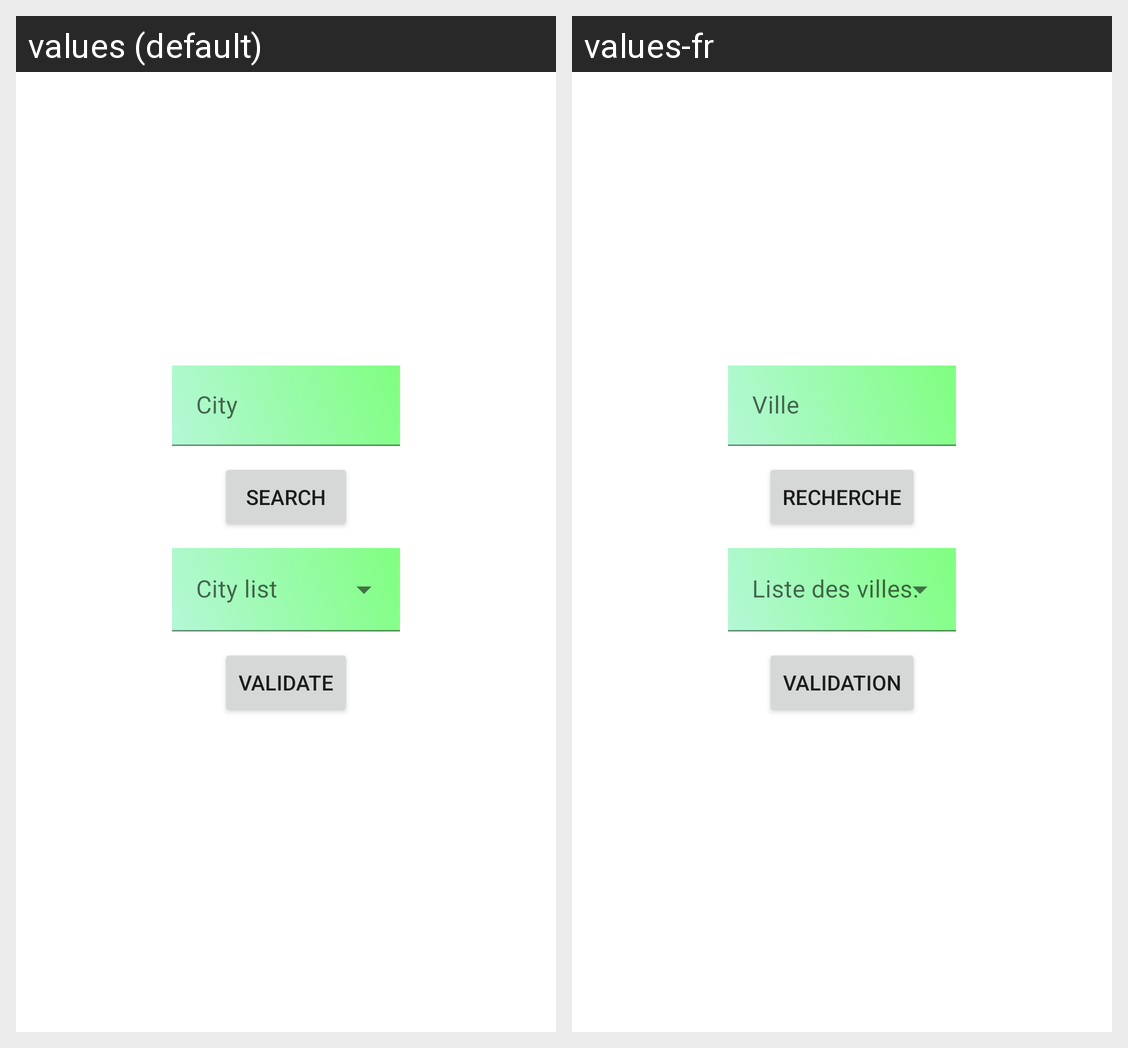

Locale-by-locale string values for the Android screen shown in this grid:
Android screen res/layout/fragment_first_connexion.xml rendered under 2 locales, left to right: values (default), values-fr. Device: Nexus 5 (rendered at 1080×1920; each locale shown at half size, 540×960, under a caption strip naming it); theme AppTheme.
Strings drawn on this screen, with the default value and each locale's value (text and hints the layout hard-codes, and strings that could not be matched under every locale, appear in the picture but are not listed):

city
  values: City
  values-fr: Ville

search
  values: SEARCH
  values-fr: RECHERCHE

validate
  values: VALIDATE
  values-fr: VALIDATION
